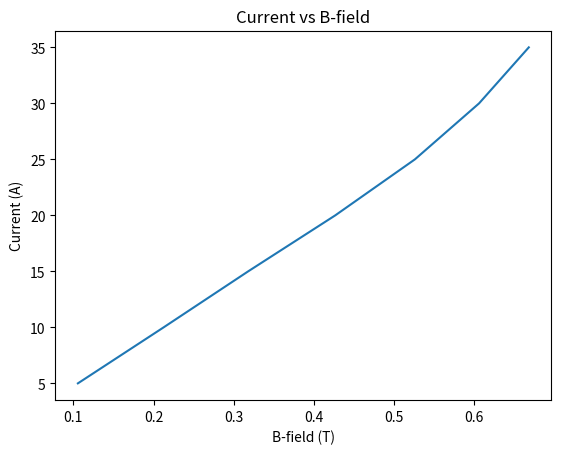

The script that saved this image:
import numpy as np
import matplotlib.pyplot as plt

#data below is current (A) and B-field (T)
A = [5.0, 10.0, 15.0, 20.0, 25.0, 30.0, 35.0]
T = [0.1056, 0.2125, 0.3179, 0.4265, 0.5258, 0.6058, 0.6678]

#plotting data from above
plt.plot(T,A)
plt.xlabel ('B-field (T)')
plt.ylabel ('Current (A)')
plt.title ('Current vs B-field')

#saving figure
plt.savefig('Current v B-field plot.png')

#show the plot
plt.show()
